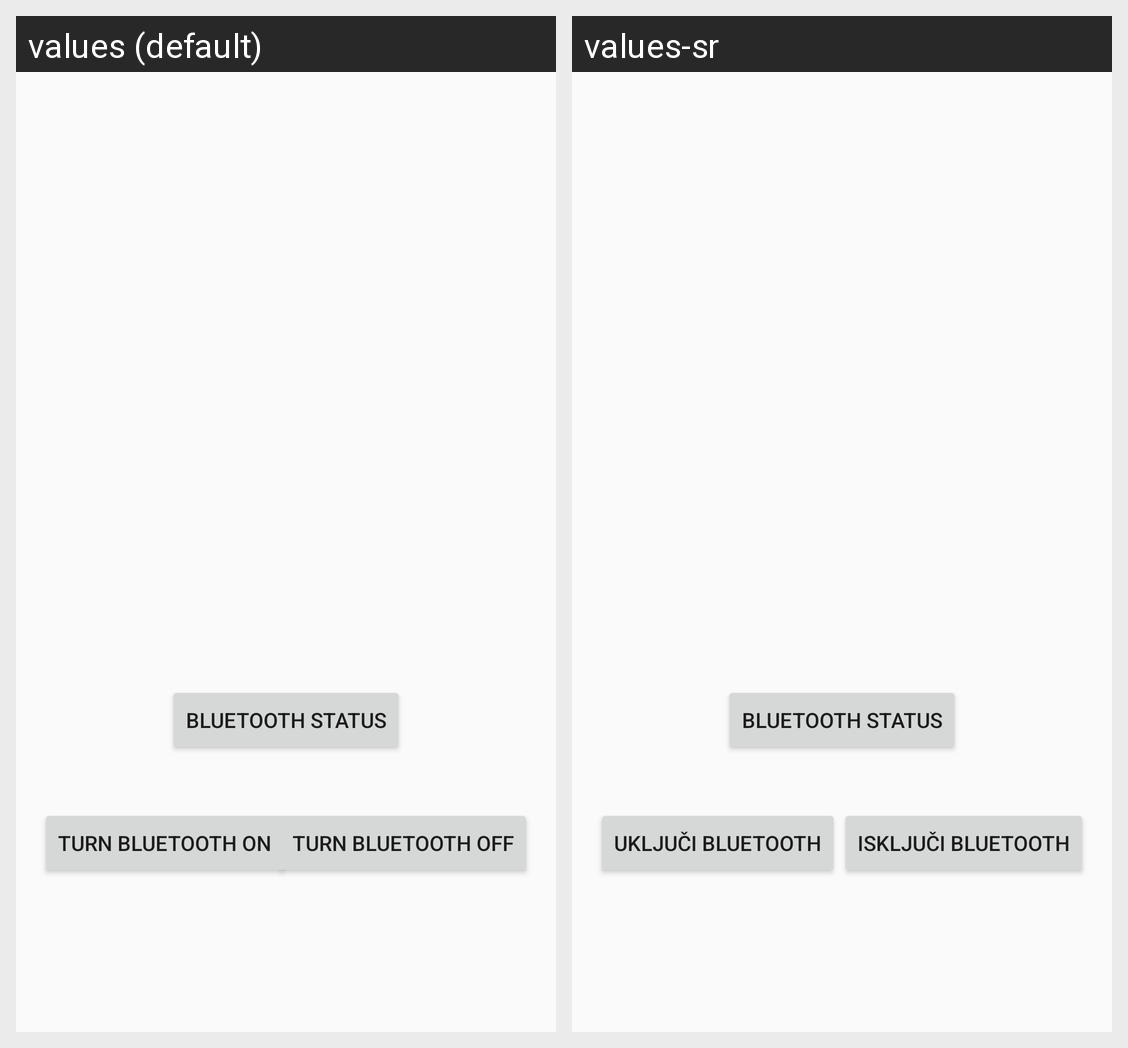

Strings drawn on this Android screen and how each of the app's shown locales translates them:
Android screen res/layout/bluetooth_activity.xml rendered under 2 locales, left to right: values (default), values-sr. Device: Nexus 5 (rendered at 1080×1920; each locale shown at half size, 540×960, under a caption strip naming it); theme AppTheme.
Strings drawn on this screen, with the default value and each locale's value (text and hints the layout hard-codes, and strings that could not be matched under every locale, appear in the picture but are not listed):

bluetooth_status
  values: Bluetooth status
  values-sr: Bluetooth status

bluetooth_turn_on
  values: Turn bluetooth on
  values-sr: Uključi Bluetooth

bluetooth_turn_off
  values: Turn bluetooth off
  values-sr: Isključi Bluetooth
